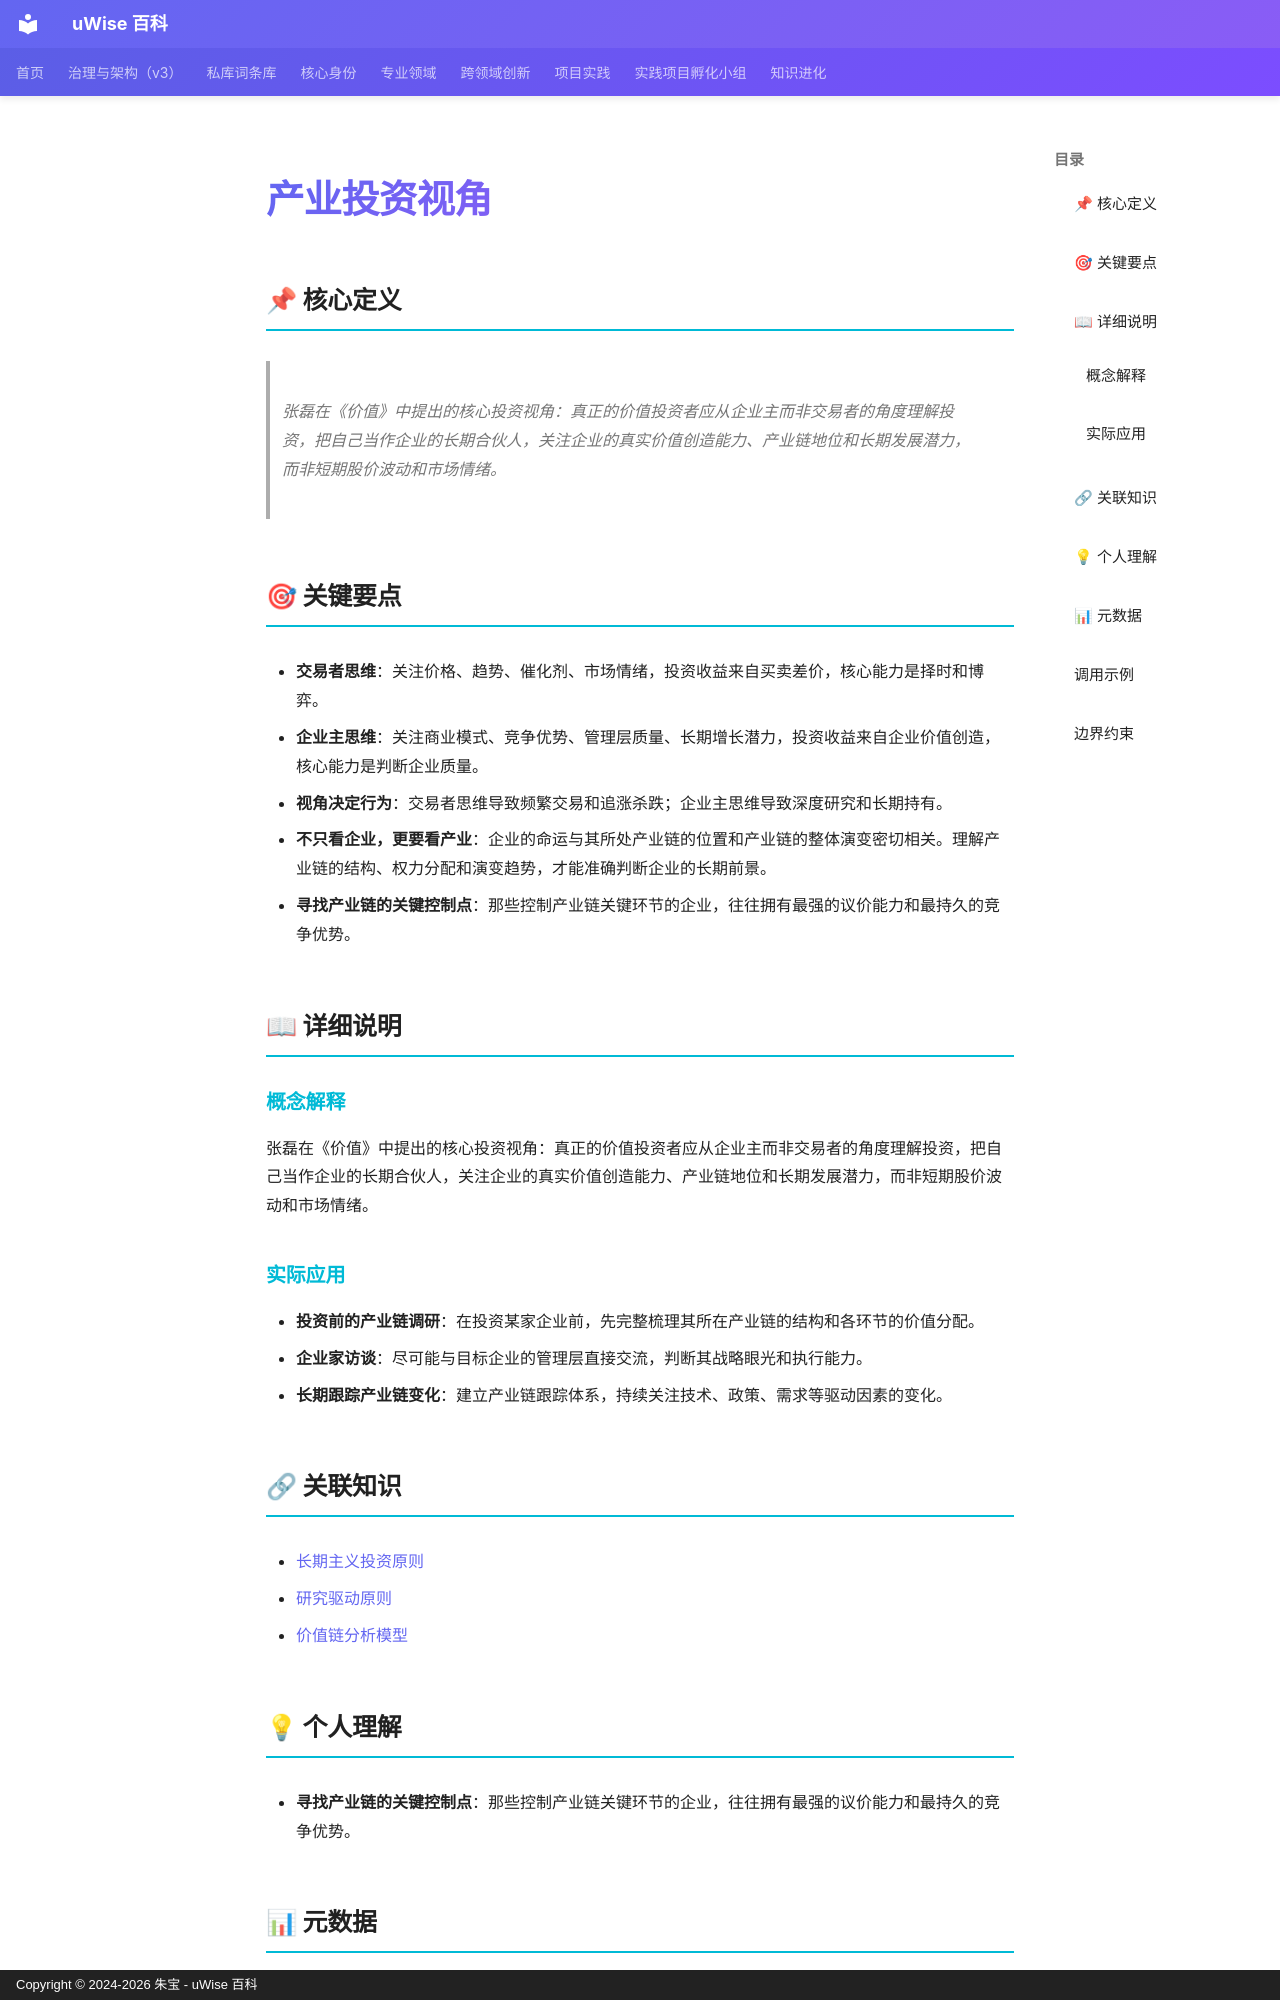

repository: zhubao315/uWise · page: vault-encyclopedia/md-53f661c1/index.html · generator: mkdocs · copyright: Copyright © 2024-2026 朱宝 - uWise 百科

---
title: "产业投资视角"
description: "张磊在《价值》中提出的核心投资视角：真正的价值投资者应从企业主而非交易者的角度理解投资，把自己当作企业的长期合伙人，关注企业的真实价值创造能力、产业链地位和长期发展潜力，而非短期股价波动和市场情绪。"
---

# 产业投资视角

## 📌 核心定义

> 张磊在《价值》中提出的核心投资视角：真正的价值投资者应从企业主而非交易者的角度理解投资，把自己当作企业的长期合伙人，关注企业的真实价值创造能力、产业链地位和长期发展潜力，而非短期股价波动和市场情绪。

## 🎯 关键要点

- **交易者思维**：关注价格、趋势、催化剂、市场情绪，投资收益来自买卖差价，核心能力是择时和博弈。
- **企业主思维**：关注商业模式、竞争优势、管理层质量、长期增长潜力，投资收益来自企业价值创造，核心能力是判断企业质量。
- **视角决定行为**：交易者思维导致频繁交易和追涨杀跌；企业主思维导致深度研究和长期持有。
- **不只看企业，更要看产业**：企业的命运与其所处产业链的位置和产业链的整体演变密切相关。理解产业链的结构、权力分配和演变趋势，才能准确判断企业的长期前景。
- **寻找产业链的关键控制点**：那些控制产业链关键环节的企业，往往拥有最强的议价能力和最持久的竞争优势。

## 📖 详细说明

### 概念解释
张磊在《价值》中提出的核心投资视角：真正的价值投资者应从企业主而非交易者的角度理解投资，把自己当作企业的长期合伙人，关注企业的真实价值创造能力、产业链地位和长期发展潜力，而非短期股价波动和市场情绪。


### 实际应用

- **投资前的产业链调研**：在投资某家企业前，先完整梳理其所在产业链的结构和各环节的价值分配。
- **企业家访谈**：尽可能与目标企业的管理层直接交流，判断其战略眼光和执行能力。
- **长期跟踪产业链变化**：建立产业链跟踪体系，持续关注技术、政策、需求等驱动因素的变化。

## 🔗 关联知识

- [长期主义投资原则](../md-b0ddd4fb/)
- [研究驱动原则](../md-3e397706/)
- [价值链分析模型](../md-23d8e6cb/)

## 💡 个人理解

- **寻找产业链的关键控制点**：那些控制产业链关键环节的企业，往往拥有最强的议价能力和最持久的竞争优势。

## 📊 元数据

| 属性 | 值 |
|------|-----|
| 分类代码 | 01-Finance-Investment |
| 知识类型 | insight |
| 精修时间 | 2026-06-17 11:53 |

---
